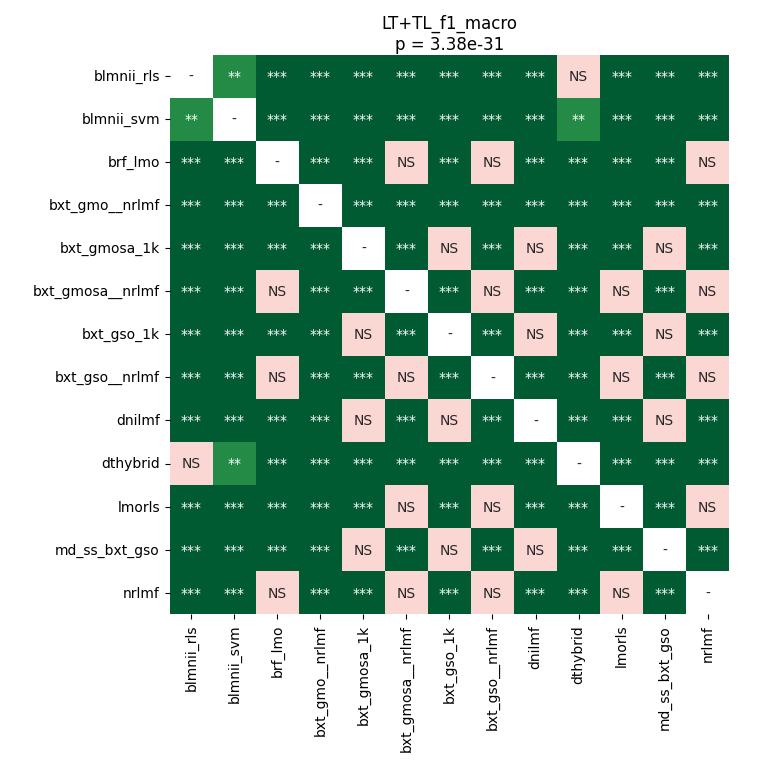

The file beside this chart, header and first rows:
	blmnii_rls	blmnii_svm	brf_lmo	bxt_gmo__nrlmf	bxt_gmosa_1k	bxt_gmosa__nrlmf	bxt_gso_1k	bxt_gso__nrlmf	dnilmf	dthybrid	lmorls	md_ss_bxt_gso	nrlmf
blmnii_rls	1.0	0.006585	4.104088092672414e-05	4.104088092672414e-05	4.104088092672414e-05	4.104088092672414e-05	4.104088092672414e-05	4.104088092672414e-05	4.104088092672414e-05	1.0	4.104088092672414e-05	4.104088092672414e-05	4.104088092672414e-05
blmnii_svm	0.006585	1.0	4.104088092672414e-05	4.104088092672414e-05	4.104088092672414e-05	4.104088092672414e-05	4.104088092672414e-05	4.104088092672414e-05	4.104088092672414e-05	0.006585	4.104088092672414e-05	4.104088092672414e-05	4.104088092672414e-05
brf_lmo	4.104088092672414e-05	4.104088092672414e-05	1.0	4.104088092672414e-05	4.104088092672414e-05	0.0999	4.104088092672414e-05	0.1104	4.104088092672414e-05	4.104088092672414e-05	0.0001984	4.104088092672414e-05	0.9646
bxt_gmo__nrlmf	4.104088092672414e-05	4.104088092672414e-05	4.104088092672414e-05	1.0	4.104088092672414e-05	4.104088092672414e-05	4.104088092672414e-05	4.104088092672414e-05	4.104088092672414e-05	4.104088092672414e-05	4.104088092672414e-05	4.104088092672414e-05	4.104088092672414e-05
bxt_gmosa_1k	4.104088092672414e-05	4.104088092672414e-05	4.104088092672414e-05	4.104088092672414e-05	1.0	4.104088092672414e-05	0.5567	4.104088092672414e-05	0.08097	4.104088092672414e-05	4.104088092672414e-05	0.3646	4.104088092672414e-05
bxt_gmosa__nrlmf	4.104088092672414e-05	4.104088092672414e-05	0.0999	4.104088092672414e-05	4.104088092672414e-05	1.0	4.104088092672414e-05	0.4499	4.104088092672414e-05	4.104088092672414e-05	0.9927	4.104088092672414e-05	0.2893
bxt_gso_1k	4.104088092672414e-05	4.104088092672414e-05	4.104088092672414e-05	4.104088092672414e-05	0.5567	4.104088092672414e-05	1.0	4.104088092672414e-05	0.4759	4.104088092672414e-05	4.104088092672414e-05	0.5567	8.069054555084746e-05
bxt_gso__nrlmf	4.104088092672414e-05	4.104088092672414e-05	0.1104	4.104088092672414e-05	4.104088092672414e-05	0.4499	4.104088092672414e-05	1.0	4.104088092672414e-05	4.104088092672414e-05	0.9359	4.104088092672414e-05	0.5367
dnilmf	4.104088092672414e-05	4.104088092672414e-05	4.104088092672414e-05	4.104088092672414e-05	0.08097	4.104088092672414e-05	0.4759	4.104088092672414e-05	1.0	4.104088092672414e-05	4.104088092672414e-05	0.2893	4.104088092672414e-05
dthybrid	1.0	0.006585	4.104088092672414e-05	4.104088092672414e-05	4.104088092672414e-05	4.104088092672414e-05	4.104088092672414e-05	4.104088092672414e-05	4.104088092672414e-05	1.0	4.104088092672414e-05	4.104088092672414e-05	4.104088092672414e-05
lmorls	4.104088092672414e-05	4.104088092672414e-05	0.0001984	4.104088092672414e-05	4.104088092672414e-05	0.9927	4.104088092672414e-05	0.9359	4.104088092672414e-05	4.104088092672414e-05	1.0	4.104088092672414e-05	0.09008
md_ss_bxt_gso	4.104088092672414e-05	4.104088092672414e-05	4.104088092672414e-05	4.104088092672414e-05	0.3646	4.104088092672414e-05	0.5567	4.104088092672414e-05	0.2893	4.104088092672414e-05	4.104088092672414e-05	1.0	4.104088092672414e-05
nrlmf	4.104088092672414e-05	4.104088092672414e-05	0.9646	4.104088092672414e-05	4.104088092672414e-05	0.2893	8.069054555084746e-05	0.5367	4.104088092672414e-05	4.104088092672414e-05	0.09008	4.104088092672414e-05	1.0
